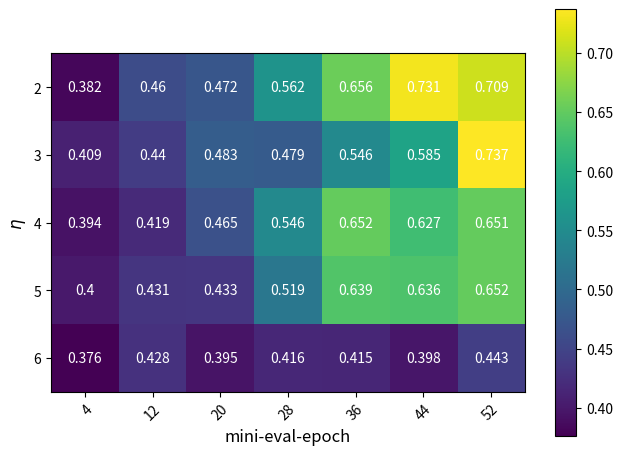

The script that saved this image: (Note: this script raises an exception after producing the figure.)
import os

import numpy as np
import matplotlib
import matplotlib.pyplot as plt

# 这里是创建一个数据
vegetables = [2, 3, 4, 5, 6]
farmers = [4, 12, 20, 28, 36, 44, 52]

metrics = [[0.382, 0.46, 0.472, 0.562, 0.656, 0.731, 0.709], [0.409, 0.44, 0.483, 0.479, 0.546, 0.585, 0.737], [0.394, 0.419, 0.465, 0.546, 0.652, 0.627, 0.651], [0.4, 0.431, 0.433, 0.519, 0.639, 0.636, 0.652], [0.376, 0.428, 0.395, 0.416, 0.415, 0.398, 0.443]]

harvest = np.array(metrics)

# 这里是创建一个画布
fig, ax = plt.subplots()
im = ax.imshow(harvest)

# 这里是修改标签
# We want to show all ticks...
ax.set_xticks(np.arange(len(farmers)))
ax.set_yticks(np.arange(len(vegetables)))
# ... and label them with the respective list entries
ax.set_xticklabels(farmers)
ax.set_yticklabels(vegetables)

# 因为x轴的标签太长了，需要旋转一下，更加好看
# Rotate the tick labels and set their alignment.
plt.setp(ax.get_xticklabels(), rotation=45, ha="right",
         rotation_mode="anchor")

# 添加每个热力块的具体数值
# Loop over data dimensions and create text annotations.
for i in range(len(vegetables)):
    for j in range(len(farmers)):
        text = ax.text(j, i, harvest[i, j],
                       ha="center", va="center", color="w")

frontsizeall  =12
fig.tight_layout()
plt.xlabel("mini-eval-epoch", fontsize=frontsizeall)
plt.ylabel(r"$\eta$", fontsize=frontsizeall)
plt.colorbar(im)
plt.show()

base_dr = os.getcwd()
path_gra = os.path.join(base_dr, "result_base/paper_graph/sh_sr.pdf")
fig.savefig(path_gra, bbox_inches='tight')

